Run: headless pygame with SDL's dummy video driver; simulated clock (each Clock.tick advances the game by its frame time, no real sleeping); random seed 0; keys injected as events and as key.get_pressed() state; no mouse input.
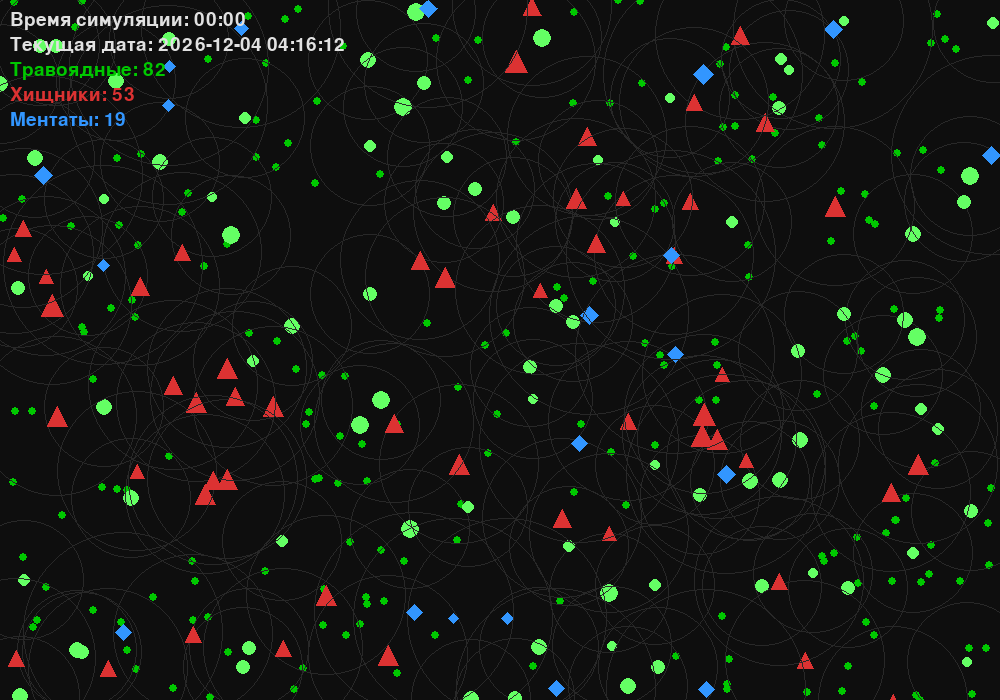
Frame 1 of 4 · flips 1–60 · no input
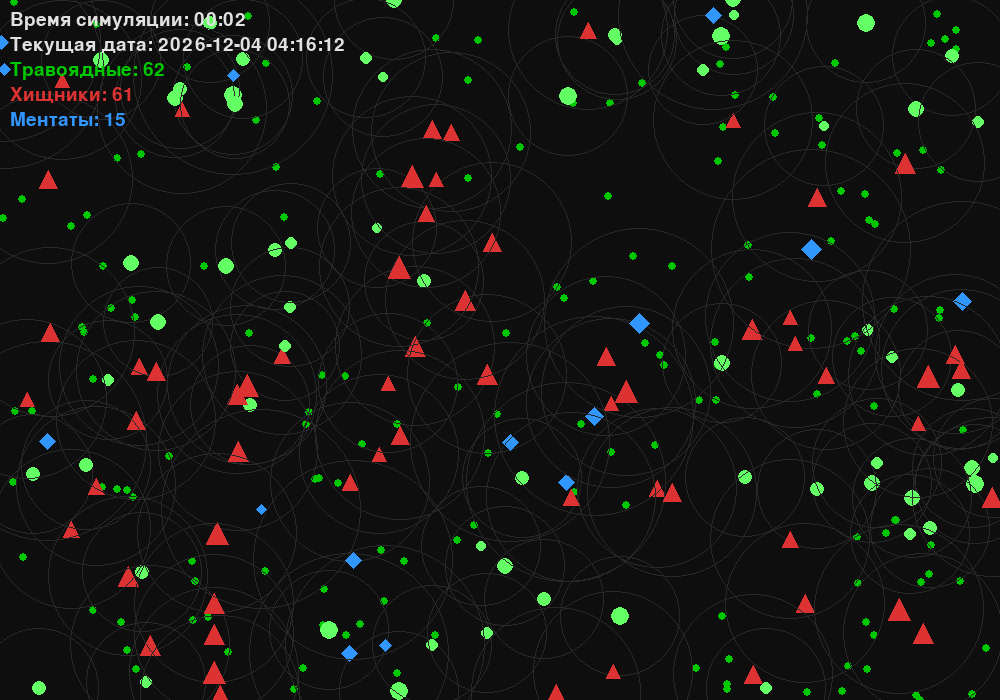
Frame 2 of 4 · flips 61–180 · tapped SPACE, RETURN · held RIGHT (→), D
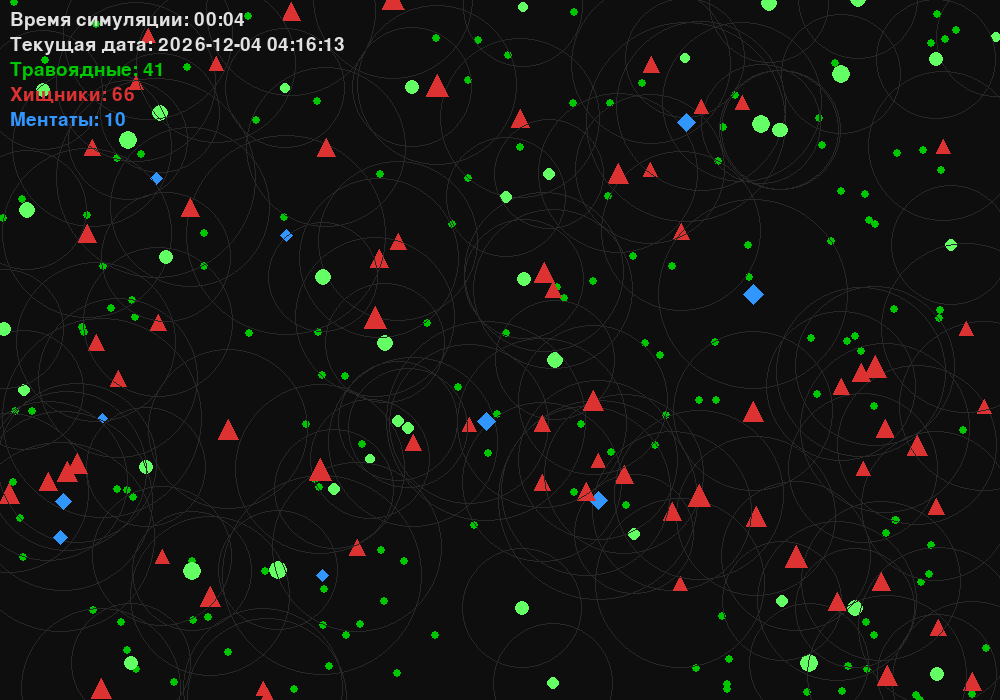
Frame 3 of 4 · flips 181–300 · held DOWN (↓), S
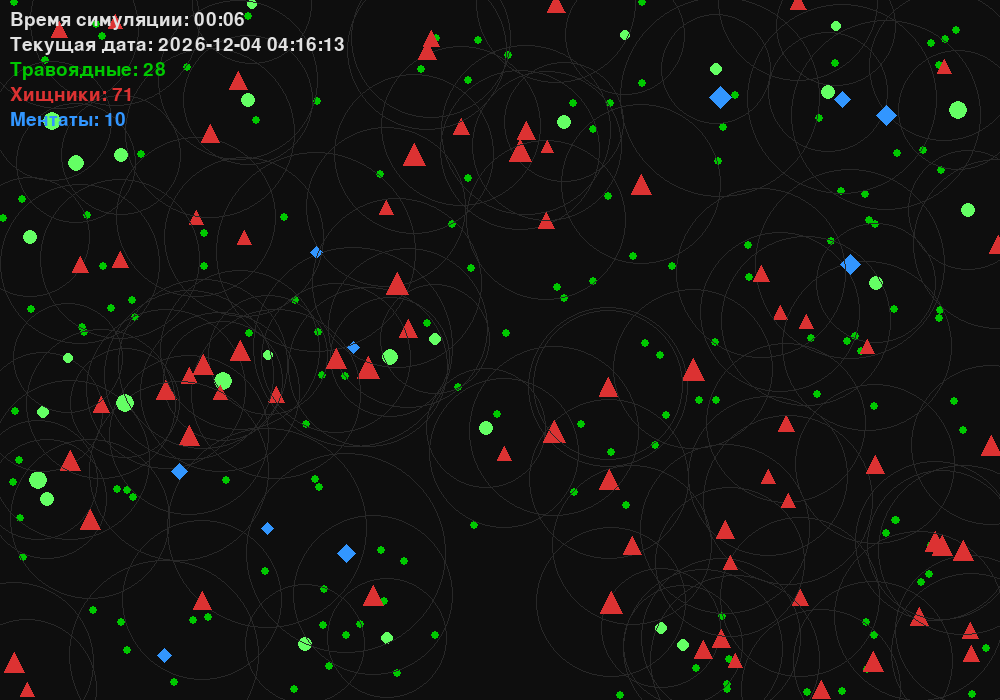
Frame 4 of 4 · flips 301–420 · held LEFT (←), A, UP (↑), W

The pygame program that drew these frames:

import pygame
import random
import sys
import datetime
import math

pygame.init()
WIDTH, HEIGHT = 1000, 700
screen = pygame.display.set_mode((WIDTH, HEIGHT))
pygame.display.set_caption("Эволюция: Травоядные, Хищники и Ментаты")

# --- Цвета ---
BLACK = (14, 14, 14)
WHITE = (225, 225, 225)
GREEN = (0, 200, 0)     # растения
CYAN  = (100, 255, 100) # травоядные
RED   = (220, 50, 50)   # хищники
BLUE  = (50, 150, 255)  # ментаты

clock = pygame.time.Clock()
font = pygame.font.Font(None, 28)

# --- Текст ---
def draw_text(text, x, y, color=WHITE):
    img = font.render(text, True, color)
    screen.blit(img, (x, y))

# --- Класс существа ---
class Creature:
    def __init__(self, x, y, speed, vision, color, species, size, shape):
        self.x = float(x)
        self.y = float(y)
        self.speed = speed
        self.vision = vision
        self.energy = 100
        self.color = color
        self.species = species
        self.size = size
        self.shape = shape

        angle = random.uniform(0, 2 * math.pi)
        self.vx = math.cos(angle) * speed
        self.vy = math.sin(angle) * speed

    def move(self):
        # Плавное изменение направления
        if random.random() < 0.02:
            angle = random.uniform(0, 2 * math.pi)
            target_vx = math.cos(angle) * self.speed
            target_vy = math.sin(angle) * self.speed
            self.vx += (target_vx - self.vx) * 0.1
            self.vy += (target_vy - self.vy) * 0.1

        self.x += self.vx
        self.y += self.vy

        # Отражение от краёв
        if self.x < 0 or self.x > WIDTH:
            self.vx *= -1
        if self.y < 0 or self.y > HEIGHT:
            self.vy *= -1

        self.energy -= 0.02 * self.speed

    def draw(self):
        pos = (int(self.x), int(self.y))

        if self.shape == "circle":
            pygame.draw.circle(screen, self.color, pos, self.size)

        elif self.shape == "triangle":
            points = [
                (self.x, self.y - self.size),
                (self.x - self.size, self.y + self.size),
                (self.x + self.size, self.y + self.size)
            ]
            pygame.draw.polygon(screen, self.color, points)

        elif self.shape == "diamond":
            points = [
                (self.x, self.y - self.size),
                (self.x - self.size, self.y),
                (self.x, self.y + self.size),
                (self.x + self.size, self.y)
            ]
            pygame.draw.polygon(screen, self.color, points)

        # Радиус зрения
        pygame.draw.circle(screen, (40, 40, 40), pos, self.vision, 1)

# --- Еда ---
foods = [(random.randint(0, WIDTH), random.randint(0, HEIGHT)) for _ in range(250)]

# --- Существа ---
creatures = []

# Травоядные
for _ in range(120):
    size = random.randint(5, 9)
    creatures.append(Creature(
        random.randint(0, WIDTH),
        random.randint(0, HEIGHT),
        speed=2,
        vision=60,
        color=CYAN,
        species="herbivore",
        size=size,
        shape="circle"
    ))

# Хищники
for _ in range(50):
    size = random.randint(7, 11)
    creatures.append(Creature(
        random.randint(0, WIDTH),
        random.randint(0, HEIGHT),
        speed=2.5,
        vision=80,
        color=RED,
        species="predator",
        size=size,
        shape="triangle"
    ))

# Ментаты
for _ in range(30):
    size = random.randint(6, 10)
    creatures.append(Creature(
        random.randint(0, WIDTH),
        random.randint(0, HEIGHT),
        speed=2,
        vision=100,
        color=BLUE,
        species="mentat",
        size=size,
        shape="diamond"
    ))

# --- Логика еды ---
def eat_logic(c, foods, creatures):
    if c.species == "herbivore":
        for f in foods[:]:
            if abs(c.x - f[0]) < 6 and abs(c.y - f[1]) < 6:
                foods.remove(f)
                c.energy += 40
                break

    elif c.species == "predator":
        for other in creatures[:]:
            if other.species == "herbivore" and abs(c.x - other.x) < 10 and abs(c.y - other.y) < 10:
                creatures.remove(other)
                c.energy += 80
                break
        for other in creatures[:]:
            if other.species == "mentat" and abs(c.x - other.x) < 10 and abs(c.y - other.y) < 10:
                creatures.remove(other)
                c.energy += 20
                break

    elif c.species == "mentat":
        for other in creatures[:]:
            if other.species == "predator" and abs(c.x - other.x) < 12 and abs(c.y - other.y) < 12:
                other.energy -= 50
                c.energy += 100
                break

# --- Размножение ---
def reproduce_logic(c, creatures):
    if c.energy > 200:
        new_speed = max(1, c.speed + random.choice([-0.5, 0, 0.5]))
        new_vision = max(20, c.vision + random.choice([-5, 0, 5]))
        new_size = max(4, c.size + random.choice([-1, 0, 1]))
        creatures.append(Creature(
            c.x, c.y, new_speed, new_vision, c.color,
            c.species, new_size, c.shape
        ))
        c.energy -= 100

# --- Время ---
start_time = pygame.time.get_ticks()

# --- Главный цикл ---
running = True
while running:
    screen.fill(BLACK)

    for event in pygame.event.get():
        if event.type == pygame.QUIT:
            running = False

    if random.random() < 0.1:
        foods.append((random.randint(0, WIDTH), random.randint(0, HEIGHT)))

    for f in foods:
        pygame.draw.circle(screen, GREEN, f, 4)

    for c in creatures[:]:
        c.move()
        eat_logic(c, foods, creatures)
        reproduce_logic(c, creatures)
        c.draw()
        if c.energy <= 0:
            creatures.remove(c)

    # --- Статистика ---
    elapsed_ms = pygame.time.get_ticks() - start_time
    elapsed_sec = elapsed_ms // 1000
    elapsed_min = elapsed_sec // 60
    elapsed_time = f"{elapsed_min:02}:{elapsed_sec % 60:02}"

    now = datetime.datetime.now().strftime("%Y-%m-%d %H:%M:%S")

    herb_count = sum(1 for c in creatures if c.species == "herbivore")
    pred_count = sum(1 for c in creatures if c.species == "predator")
    ment_count = sum(1 for c in creatures if c.species == "mentat")

    stats_text1 = [
        f"Время симуляции: {elapsed_time}",
        f"Текущая дата: {now}",
    ]

    stats_text2 = [
        f"Травоядные: {herb_count}",
        f"Хищники: {pred_count}",
        f"Ментаты: {ment_count}"
    ]

    y = 10
    for line in stats_text1:
        draw_text(line, 10, y, WHITE)
        y += 25
    
    i = 0
    for line in stats_text2:
        color = [GREEN, RED, BLUE]
        draw_text(line, 10, y, color[i])
        i += 1
        y += 25

    pygame.display.flip()
    clock.tick(60)

pygame.quit()
sys.exit()
